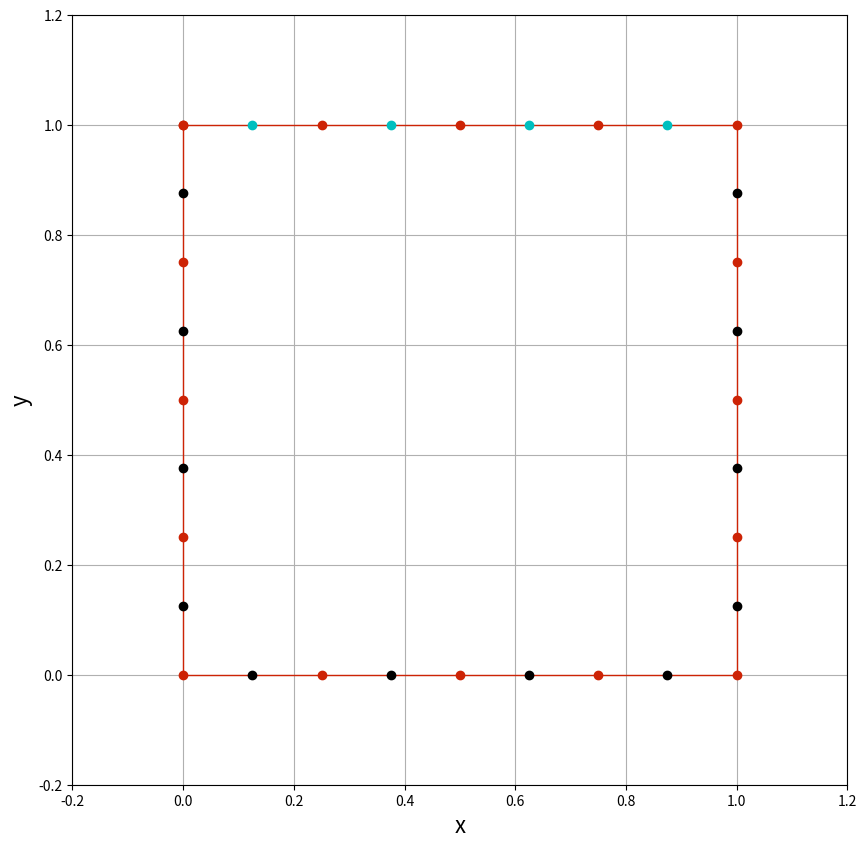

Write Python code to recreate this figure. (Note: this script raises an exception after producing the figure.)
import numpy as np
from scipy import integrate
from math import *
import matplotlib.pyplot as plt


Ni  =  4;       # Number of elements per side
N   =  4*Ni;    # Total number of elements
L   =  1.0;   # square box size
h   =  L/Ni;  # element length
mu  =  1.0;  # Fluid viscosity
U   =  2.0;  # Lid velocity

#declarations
pn = np.empty(N,dtype=object)
minf=np.zeros((N,N,3,3))
dlpsum=np.zeros((3,1))
dd=np.zeros((2*N,1))
A=np.zeros((2*N,2*N))
c1=np.zeros((2*Ni,1))
c2=np.zeros((6*Ni,1))

#define the class panel
class Panel:
    def __init__(self,xa,ya,xb,yb,L):
        self.L=L
        self.xa,self.ya = xa,ya                     # 1st end-point
        self.xb,self.yb = xb,yb                     # 2nd end-point
        self.xc,self.yc = (xa+xb)/2,(ya+yb)/2       # control point
        if(abs(self.xc)<=1.e-8): self.loc='l'
        if(abs(self.yc)<=1.e-8): self.loc='b'
        if(abs(self.xc-self.L)<=1.e-8): self.loc='r'
        if(abs(self.yc-self.L)<=1.e-8): self.loc='t'
        #cartesian components of traction vector
        self.fx=0.
        self.fy=0.
#lid
for k in range(Ni):
    xo,xe=(k)*h,(k+1)*h
    yo,ye=L,L
    pn[k]=Panel(xo,yo,xe,ye,L)
#rhs
for k in range(Ni):
    k1=Ni+k
    xo,xe=L,L
    yo,ye=L-k*h,L-(k+1)*h
    pn[k1]=Panel(xo,yo,xe,ye,L)
#bottom
for k in range(Ni):
    k1=2*Ni+k
    yo,ye=0,0
    xo,xe=L-k*h,L-(k+1)*h
    pn[k1]=Panel(xo,yo,xe,ye,L)
#LHS
for k in range(Ni):
    k1=3*Ni+k
    xo,xe=0,0
    yo,ye=k*h,(k+1)*h
    pn[k1]=Panel(xo,yo,xe,ye,L)
#include the geometry plot here
valX,valY = 0.2,0.2
xmin,xmax = min([p.xa for p in pn]),max([p.xa for p in pn])
ymin,ymax = min([p.ya for p in pn]),max([p.ya for p in pn])
xStart,xEnd = xmin-valX*(xmax-xmin),xmax+valX*(xmax-xmin)
yStart,yEnd = ymin-valY*(ymax-ymin),ymax+valY*(ymax-ymin)
size = 10
plt.figure(figsize=(size,(yEnd-yStart)/(xEnd-xStart)*size))

plt.grid(True)
plt.xlabel('x',fontsize=16)
plt.ylabel('y',fontsize=16)
plt.xlim(xStart,xEnd)
plt.ylim(yStart,yEnd)

plt.plot(np.append([p.xa for p in pn],pn[0].xa),\
        np.append([p.ya for p in pn],pn[0].ya),\
        linestyle='-',linewidth=1,\
        marker='o',markersize=6,color='#CD2305');

plt.plot([p.xc for p in pn if p.loc=='l'],\
		[p.yc for p in pn if p.loc=='l'],\
		'ko',linewidth=5)
plt.plot([p.xc for p in pn if p.loc=='r'],\
		[p.yc for p in pn if p.loc=='r'],\
		'ko',linewidth=5)
plt.plot([p.xc for p in pn if p.loc=='t'],\
		[p.yc for p in pn if p.loc=='t'],\
		'co',linewidth=5)
plt.plot([p.xc for p in pn if p.loc=='b'],\
		[p.yc for p in pn if p.loc=='b'],\
		'ko',linewidth=5)

#compute SLP
def SLP(pj,x0,y0):
    def func(x,y,i,j):
        xh=np.zeros((3,1))
        xh[1]=x-x0
        xh[2]=y-y0
        r=1e-50+np.sqrt((x-x0)**2+(y-y0)**2)
        fn=0.
        fn=-log(r)*(1-abs(i-j))+xh[i]*xh[j]/r**2
        return fn
    ii=np.zeros((3,3))
    for i in [1,2]:
        for j in [1,2]:
            if (pj.loc=='t'):ii[i,j]=integrate.quad(lambda x:func(x,L,i,j),pj.xa,pj.xb)[0]
            elif (pj.loc=='b'):ii[i,j]=integrate.quad(lambda x:func(x,0.,i,j),pj.xa,pj.xb)[0]
            elif (pj.loc=='l'):ii[i,j]=integrate.quad(lambda y:func(0.,y,i,j),pj.ya,pj.yb)[0]
            elif (pj.loc=='r'):ii[i,j]=integrate.quad(lambda y:func(L,y,i,j),pj.ya,pj.yb)[0]
    return ii
#compute DLP
def DLP(pj,x0,y0):
    dlpint=np.zeros((3,1))
    def func2(x,y,i,j):
        xh=np.zeros((3,1))
        xh[1]=x-x0
        xh[2]=y-y0
        r=1e-50+sqrt((x-x0)**2+(y-y0)**2)
        T = -4*xh[1]*xh[i]*xh[j]/r**4;
        return -T
    dlpint[1]=integrate.quad(lambda x:func2(x,L,1,2),pj.xa,pj.xb)[0]
    dlpint[2]=integrate.quad(lambda x:func2(x,L,2,2),pj.xa,pj.xb)[0]
    return dlpint
#for present location, center of ik'th panel
for ik in range(N):
    for k in range(N):
        eint=SLP(pn[k],pn[ik].xc,pn[ik].yc) #calculating SLP
        for m in [1,2]:
            for n in [1,2]:
                minf[ik,k,m,n]=eint[m,n]/(4*pi*mu)
#compute DLP
    dlpsum[1]=0.
    dlpsum[2]=0.
    for k in range(Ni):
        dl=DLP(pn[k],pn[ik].xc,pn[ik].yc) # calculate DLP
        dlpsum[1]=dlpsum[1]+(1/(4*pi))*U*dl[1]
        dlpsum[2]=dlpsum[2]+(1/(4*pi))*U*dl[2]
    ik2=2*ik
    dd[ik2]=dlpsum[1]
    dd[ik2+1]=dlpsum[2]

#coeff matrix ----A
for ik in range(N):
    ik2=2*ik
    for k in range(N):
        k2=2*k
        A[ik2,k2]     = minf[ik,k,1,1];
        A[ik2,k2+1]   = minf[ik,k,1,2];
        A[ik2+1,k2]   = minf[ik,k,2,1];
        A[ik2+1,k2+1] = minf[ik,k,2,2];
#RHS---b
for ik in range(Ni):
    ik2=2*ik
    c1[ik2]=1
    c1[ik2+1]=0
for ik in range(3*Ni):
    ik2=2*ik
    c2[ik2]=0
    c2[ik2+1]=0
b= dd - 0.5*U*(np.concatenate([c1,c2]))

#solve the system
f=np.linalg.solve(A,b)

#get the element tractions
fx=f[::2]
fy=f[1::2]

#function to calculate velocity over a meshgrid
def VelocityField(p,X,Y,fx,fy):
    Nx,Ny=X.shape
    N=p.size
    u,v = np.empty((Nx,Ny),dtype=float),np.empty((Nx,Ny),dtype=float)
    for i in range(Nx):
        for j in range(Ny):
            ux=0.
            uy=0.
            for k in range(N):
                eint=SLP(pn[k],X[i,j],Y[i,j])
                ux = ux - (1/(4*pi*mu))*(eint[1,1]*fx[k] + eint[2,1]*fy[k]);
                uy = uy - (1/(4*pi*mu))*(eint[1,2]*fx[k] + eint[2,2]*fy[k]);
            dlpsum[1]=0.
            dlpsum[2]=0.
            for k in range(N/4):
                dl=DLP(pn[k],X[i,j],Y[i,j])
                dlpsum[1]=dlpsum[1]+(1/(4*pi))*U*dl[1]
                dlpsum[2]=dlpsum[2]+(1/(4*pi))*U*dl[2]
            ux = ux + dlpsum[1]
            uy = uy + dlpsum[2]
            u[i,j]=ux
            v[i,j]=uy
    return u,v

#definition of meshgrid
Nx,Ny=16,16
X,Y=np.meshgrid(np.linspace(0.01*L,0.99*L,Nx),np.linspace(0.01*L,0.99*L,Ny))
u,v=VelocityField(pn,X,Y,fx,fy)

valX,valY = 0.2,0.2
xmin,xmax = min([p.xa for p in pn]),max([p.xa for p in pn])
ymin,ymax = min([p.ya for p in pn]),max([p.ya for p in pn])
xStart,xEnd = xmin-valX*(xmax-xmin),xmax+valX*(xmax-xmin)
yStart,yEnd = ymin-valY*(ymax-ymin),ymax+valY*(ymax-ymin)
size=12
plt.figure(figsize=(size,(yEnd-yStart)/(xEnd-xStart)*size))
plt.xlabel('x',fontsize=16)
plt.ylabel('y',fontsize=16)
plt.streamplot(X,Y,u,v,density=1,linewidth=1,arrowsize=1,arrowstyle='->')
#plt.quiver(X,Y,u,v)
plt.plot(np.append([p.xa for p in pn],pn[0].xa),\
        np.append([p.ya for p in pn],pn[0].ya),\
        linestyle='-',linewidth=1,\
        marker='o',markersize=6,color='#CD2305');
plt.xlim(xStart,xEnd)
plt.ylim(yStart,yEnd)
plt.title('Contour of velocity field');
plt.show()
